Run: headless pygame with SDL's dummy video driver; simulated clock (each Clock.tick advances the game by its frame time, no real sleeping); random seed 0; keys injected as events and as key.get_pressed() state; no mouse input.
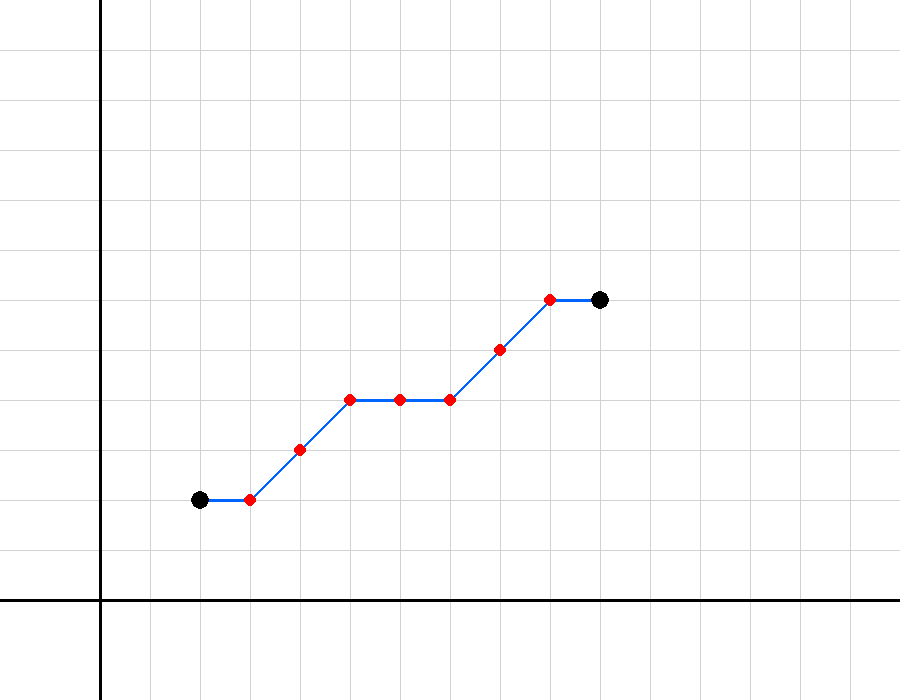
Frame 1 of 4 · flips 1–60 · no input
Frame 2 of 4 · flips 61–180 · tapped SPACE, RETURN · held RIGHT (→), D · screen unchanged from frame 1, image omitted
Frame 3 of 4 · flips 181–300 · held DOWN (↓), S · screen unchanged from frame 2, image omitted
Frame 4 of 4 · flips 301–420 · held LEFT (←), A, UP (↑), W · screen unchanged from frame 3, image omitted

The pygame program that drew these frames:

import pygame

pygame.init()

# Window
WIDTH = 900
HEIGHT = 700
screen = pygame.display.set_mode((WIDTH, HEIGHT))
pygame.display.set_caption("DDA Line Drawing Algorithm")

# Colors
WHITE = (255, 255, 255)
BLACK = (0, 0, 0)
GRAY = (210, 210, 210)
BLUE = (0, 100, 255)
RED = (255, 0, 0)

# Graph settings
scale = 50
origin_x = 100
origin_y = 600


def draw_graph():
    # Vertical grid lines
    for x in range(origin_x, WIDTH, scale):
        pygame.draw.line(screen, GRAY, (x, 0), (x, HEIGHT))

    # Horizontal grid lines
    for y in range(origin_y, 0, -scale):
        pygame.draw.line(screen, GRAY, (0, y), (WIDTH, y))

    # X-axis
    pygame.draw.line(screen, BLACK,
                     (0, origin_y),
                     (WIDTH, origin_y), 3)

    # Y-axis
    pygame.draw.line(screen, BLACK,
                     (origin_x, 0),
                     (origin_x, HEIGHT), 3)


def graph_to_screen(x, y):
    """Convert graph coordinates to screen coordinates."""
    screen_x = origin_x + x * scale
    screen_y = origin_y - y * scale

    return screen_x, screen_y


def dda_line(x1, y1, x2, y2):

    dx = x2 - x1
    dy = y2 - y1

    steps = max(abs(dx), abs(dy))

    x_increment = dx / steps
    y_increment = dy / steps

    x = x1
    y = y1

    points = []

    for i in range(steps + 1):

        # Round because pixels use integer coordinates
        px = round(x)
        py = round(y)

        points.append((px, py))

        x += x_increment
        y += y_increment

    return points


# DDA input points
x1, y1 = 2, 2
x2, y2 = 10, 6

# Calculate DDA points
points = dda_line(x1, y1, x2, y2)

running = True

while running:

    screen.fill(WHITE)

    # Draw graph
    draw_graph()

    # Draw line connecting DDA points
    for i in range(len(points) - 1):

        p1 = graph_to_screen(points[i][0], points[i][1])
        p2 = graph_to_screen(points[i + 1][0], points[i + 1][1])

        pygame.draw.line(screen, BLUE, p1, p2, 3)

    # Draw individual DDA points
    for x, y in points:

        px, py = graph_to_screen(x, y)

        pygame.draw.circle(screen, RED, (px, py), 6)

    # Mark starting point
    start = graph_to_screen(x1, y1)
    pygame.draw.circle(screen, BLACK, start, 9)

    # Mark ending point
    end = graph_to_screen(x2, y2)
    pygame.draw.circle(screen, BLACK, end, 9)

    pygame.display.flip()

    # Close window
    for event in pygame.event.get():

        if event.type == pygame.QUIT:
            running = False

pygame.quit()
